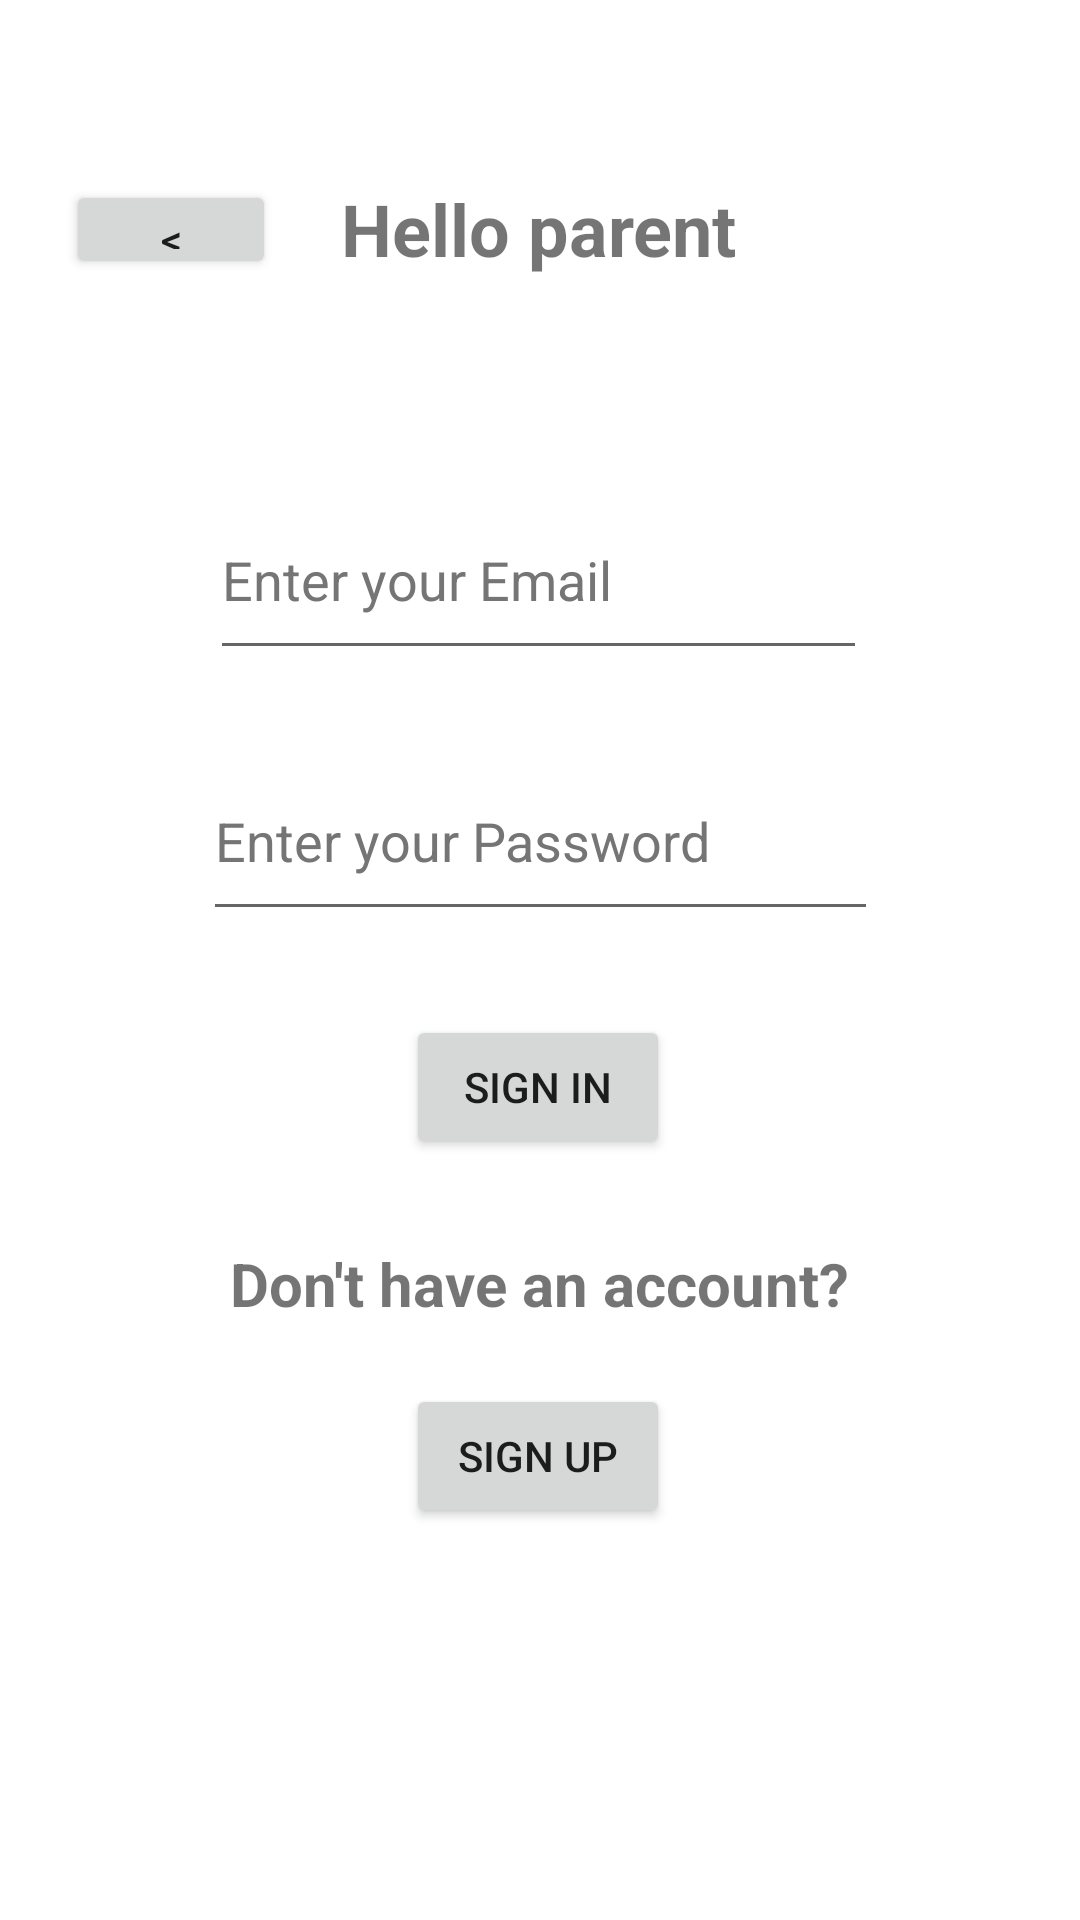

Android layout source for this screen:
<!-- AndroidManifest.xml: application theme Theme.Thirdphase -->
<!-- res/layout/activity_parent_login.xml -->
<?xml version="1.0" encoding="utf-8"?>
<androidx.constraintlayout.widget.ConstraintLayout xmlns:android="http://schemas.android.com/apk/res/android"
    xmlns:app="http://schemas.android.com/apk/res-auto"
    xmlns:tools="http://schemas.android.com/tools"
    android:layout_width="match_parent"
    android:layout_height="match_parent"
    tools:context=".ParentLogin">

    <TextView
        android:id="@+id/textView4"
        android:layout_width="wrap_content"
        android:layout_height="wrap_content"
        android:layout_marginTop="60dp"
        android:text="@string/tvGreet"
        android:textSize="24sp"
        android:textStyle="bold"
        app:layout_constraintEnd_toEndOf="parent"
        app:layout_constraintHorizontal_bias="0.498"
        app:layout_constraintStart_toStartOf="parent"
        app:layout_constraintTop_toTopOf="parent" />

    <EditText
        android:id="@+id/etName"
        android:layout_width="219dp"
        android:layout_height="63dp"
        android:layout_marginTop="68dp"
        android:ems="10"
        android:hint="@string/etName"
        android:inputType="textPersonName"
        android:minHeight="48dp"
        android:textColorHint="#757575"
        app:layout_constraintEnd_toEndOf="parent"
        app:layout_constraintHorizontal_bias="0.497"
        app:layout_constraintStart_toStartOf="parent"
        app:layout_constraintTop_toBottomOf="@+id/textView4"
        android:autofillHints="" />

    <EditText
        android:id="@+id/etPass"
        android:layout_width="225dp"
        android:layout_height="63dp"
        android:layout_marginTop="24dp"
        android:ems="10"
        android:hint="@string/etPassword"
        android:inputType="textPassword"
        android:textColorHint="#757575"
        app:layout_constraintEnd_toEndOf="parent"
        app:layout_constraintStart_toStartOf="parent"
        app:layout_constraintTop_toBottomOf="@+id/etName"
        android:autofillHints="" />

    <Button
        android:id="@+id/btnSignin"
        android:layout_width="wrap_content"
        android:layout_height="wrap_content"
        android:layout_marginTop="28dp"
        android:text="@string/btnSignin"
        app:layout_constraintEnd_toEndOf="parent"
        app:layout_constraintHorizontal_bias="0.498"
        app:layout_constraintStart_toStartOf="parent"
        app:layout_constraintTop_toBottomOf="@+id/etPass" />

    <Button
        android:id="@+id/btnSignup"
        android:layout_width="wrap_content"
        android:layout_height="wrap_content"
        android:layout_marginTop="20dp"
        android:text="@string/btnSignup"
        app:layout_constraintEnd_toEndOf="parent"
        app:layout_constraintHorizontal_bias="0.498"
        app:layout_constraintStart_toStartOf="parent"
        app:layout_constraintTop_toBottomOf="@+id/textView5" />

    <TextView
        android:id="@+id/textView5"
        android:layout_width="wrap_content"
        android:layout_height="wrap_content"
        android:layout_marginTop="28dp"
        android:text="@string/tvAskparent"
        android:textSize="20sp"
        android:textStyle="bold"
        app:layout_constraintEnd_toEndOf="parent"
        app:layout_constraintHorizontal_bias="0.498"
        app:layout_constraintStart_toStartOf="parent"
        app:layout_constraintTop_toBottomOf="@+id/btnSignin" />

    <Button
        android:id="@+id/btnBack"
        android:layout_width="70dp"
        android:layout_height="33dp"
        android:layout_marginTop="60dp"
        android:text="@string/btnBack"
        app:layout_constraintEnd_toStartOf="@+id/textView4"
        app:layout_constraintStart_toStartOf="parent"
        app:layout_constraintTop_toTopOf="parent"
        tools:ignore="TouchTargetSizeCheck" />
</androidx.constraintlayout.widget.ConstraintLayout>
<!-- resources referenced by this layout -->
<resources>
  <string name="btnBack">&lt;</string>
  <string name="btnSignin">Sign in</string>
  <string name="btnSignup">Sign up</string>
  <string name="etName">Enter your Email</string>
  <string name="etPassword">Enter your Password</string>
  <string name="tvAskparent">Don\'t have an account?</string>
  <string name="tvGreet">Hello parent</string>
  <style name="Theme.Thirdphase" parent="Theme.MaterialComponents.DayNight.DarkActionBar">
          
          <item name="colorPrimary">@color/purple_500</item>
          <item name="colorPrimaryVariant">@color/purple_700</item>
          <item name="colorOnPrimary">@color/white</item>
          
          <item name="colorSecondary">@color/teal_200</item>
          <item name="colorSecondaryVariant">@color/teal_700</item>
          <item name="colorOnSecondary">@color/black</item>
          
          <item name="android:statusBarColor">?attr/colorPrimaryVariant</item>
          
      </style>
  <!-- not gathered from this repository: default colours our renderer supplied (Android Studio template values) -->
  <color name="purple_500">#FF6200EE</color>
  <color name="purple_700">#FF3700B3</color>
  <color name="teal_200">#FF03DAC5</color>
  <color name="teal_700">#FF018786</color>
  <color name="black">#FF000000</color>
  <color name="white">#FFFFFFFF</color>
</resources>
